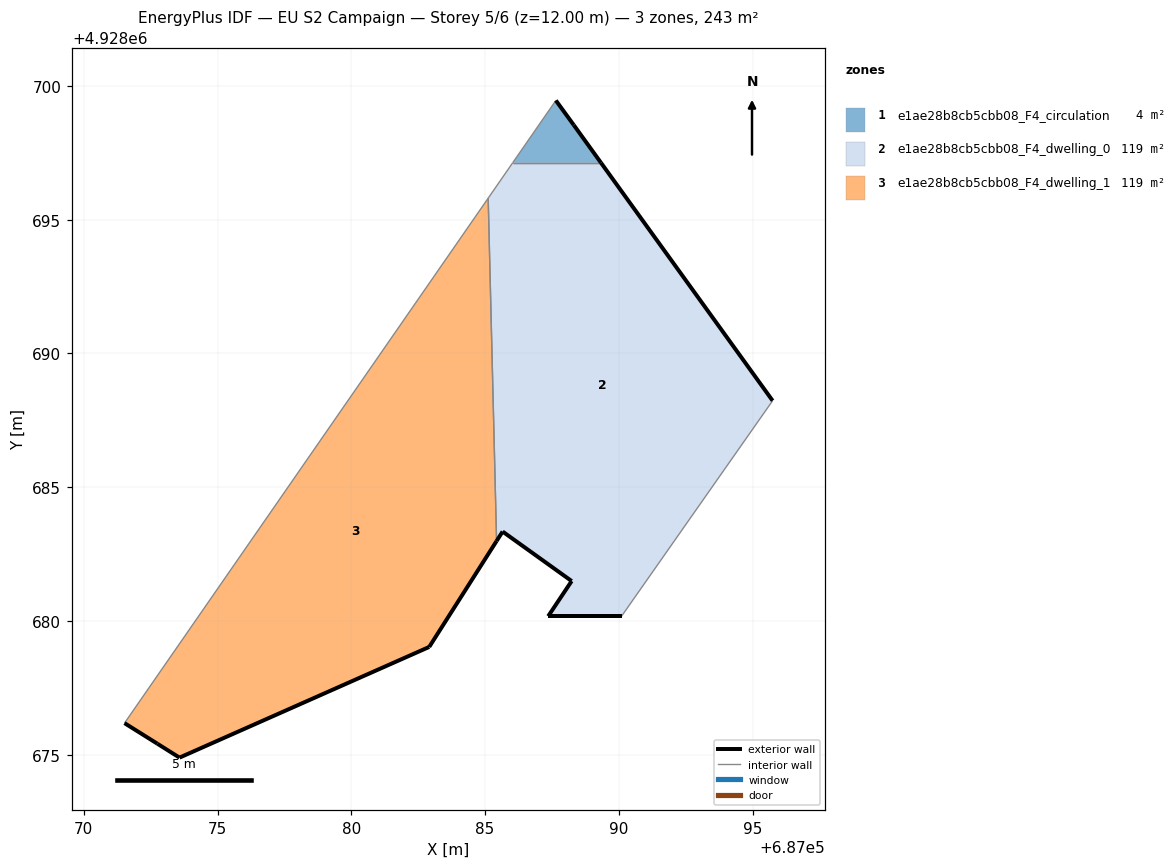
=== STOREY PLAN SPEC (per zone: floor XY polygon, exterior-wall plan segments, windows/doors) ===
zone 1: e1ae28b8cb5cbb08_F4_circulation  (3.8 m²)
  floor: (687089.33, 4928697.13) (687088.31, 4928698.54) (687087.64, 4928699.46) (687086.03, 4928697.13)
  exterior wall: (687087.64, 4928699.46) – (687088.31, 4928698.54)  [1.1 m]
  exterior wall: (687088.31, 4928698.54) – (687089.33, 4928697.13)  [1.7 m]
  interior walls: 2
zone 2: e1ae28b8cb5cbb08_F4_dwelling_0  (119.5 m²)
  floor: (687090.10, 4928680.18) (687095.74, 4928688.24) (687089.33, 4928697.13) (687086.03, 4928697.13) (687085.11, 4928695.80) (687085.43, 4928682.99) (687085.65, 4928683.34) (687088.23, 4928681.50) (687087.36, 4928680.18)
  exterior wall: (687090.10, 4928680.18) – (687087.36, 4928680.18)  [2.7 m]
  exterior wall: (687087.36, 4928680.18) – (687088.23, 4928681.50)  [1.6 m]
  exterior wall: (687088.23, 4928681.50) – (687085.65, 4928683.34)  [3.2 m]
  exterior wall: (687085.65, 4928683.34) – (687085.43, 4928682.99)  [0.4 m]
  exterior wall: (687089.33, 4928697.13) – (687095.74, 4928688.24)  [11.0 m]
  interior walls: 4
zone 3: e1ae28b8cb5cbb08_F4_dwelling_1  (119.4 m²)
  floor: (687082.91, 4928679.03) (687085.43, 4928682.99) (687085.11, 4928695.80) (687071.52, 4928676.19) (687072.75, 4928675.42) (687073.58, 4928674.90)
  exterior wall: (687085.43, 4928682.99) – (687082.91, 4928679.03)  [4.7 m]
  exterior wall: (687082.91, 4928679.03) – (687073.58, 4928674.90)  [10.2 m]
  exterior wall: (687073.58, 4928674.90) – (687072.75, 4928675.42)  [1.0 m]
  exterior wall: (687072.75, 4928675.42) – (687071.52, 4928676.19)  [1.5 m]
  interior walls: 2

=== DERIVED (storey summary) ===
Building: EU S2 Campaign
Storey: 5 of 6  (floor level z = 12.00 m)
Storey gross floor area: 242.7 m²
Zones on this storey: 3
  - e1ae28b8cb5cbb08_F4_circulation: floor 3.8 m²; exterior wall 2.9 m (8.6 m²); WWR 0.0%
  - e1ae28b8cb5cbb08_F4_dwelling_0: floor 119.5 m²; exterior wall 18.9 m (56.6 m²); WWR 0.0%
  - e1ae28b8cb5cbb08_F4_dwelling_1: floor 119.4 m²; exterior wall 17.3 m (52.0 m²); WWR 0.0%
Zone adjacency (shared interzone walls):
  - e1ae28b8cb5cbb08_F4_circulation ↔ e1ae28b8cb5cbb08_F4_dwelling_0
  - e1ae28b8cb5cbb08_F4_dwelling_0 ↔ e1ae28b8cb5cbb08_F4_dwelling_1